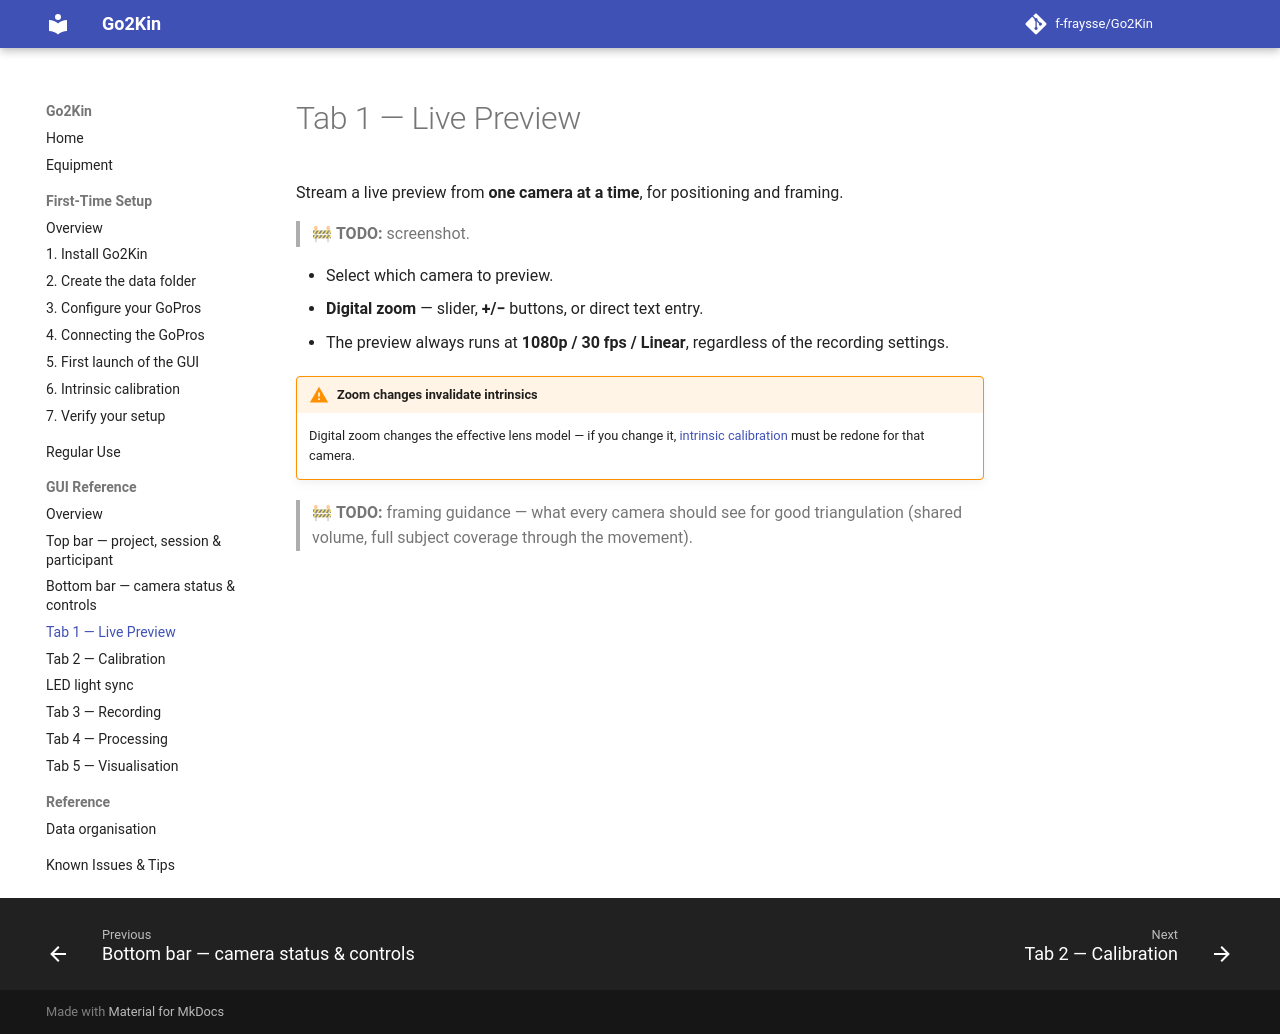

repository: f-fraysse/Go2Kin · page: gui/live-preview/index.html · generator: mkdocs

# Tab 1 — Live Preview

Stream a live preview from **one camera at a time**, for positioning and framing.

> 🚧 **TODO:** screenshot.

- Select which camera to preview.
- **Digital zoom** — slider, **+/−** buttons, or direct text entry.
- The preview always runs at **1080p / 30 fps / Linear**, regardless of the recording settings.

!!! warning "Zoom changes invalidate intrinsics"
    Digital zoom changes the effective lens model — if you change it,
    [intrinsic calibration](../first-time-setup/06-intrinsic-calibration.md) must be
    redone for that camera.

> 🚧 **TODO:** framing guidance — what every camera should see for good triangulation (shared volume, full subject coverage through the movement).
